Dataset: Borders (GitHub, frankbydefault/tumor-detector-notebook). Classes: glioma, meningioma, no tumor, pituitary tumor.

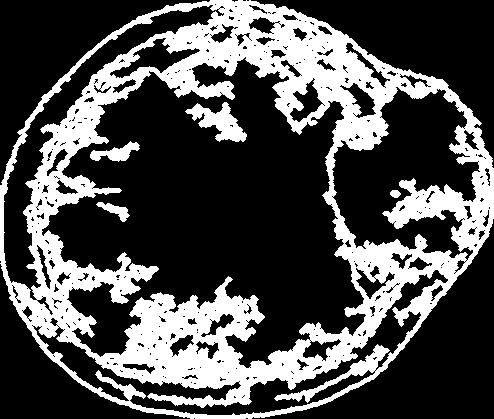
Label: meningioma

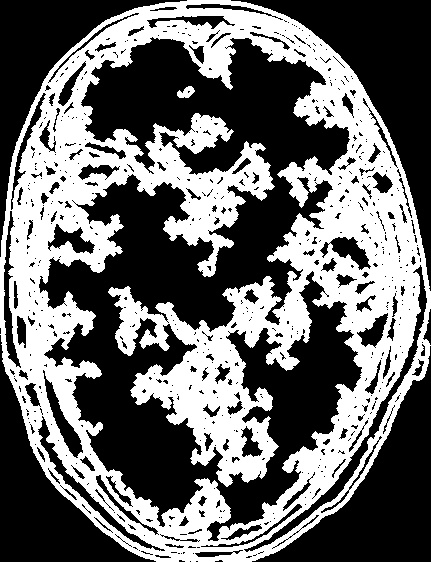
Label: glioma

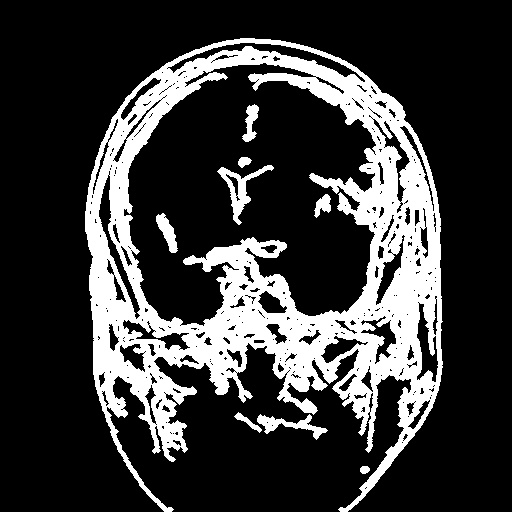
Label: glioma

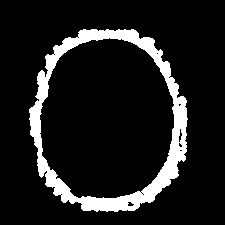
Label: no tumor

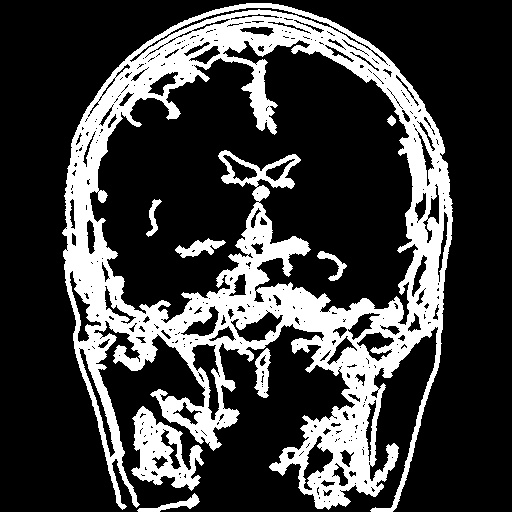
Label: pituitary tumor

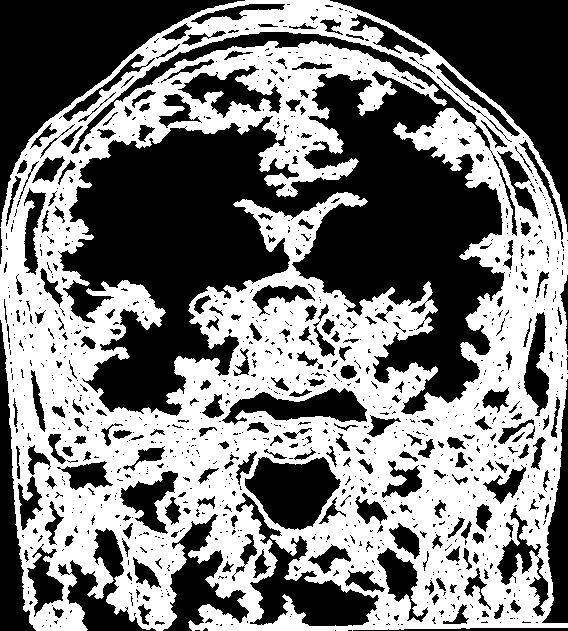
Label: pituitary tumor
